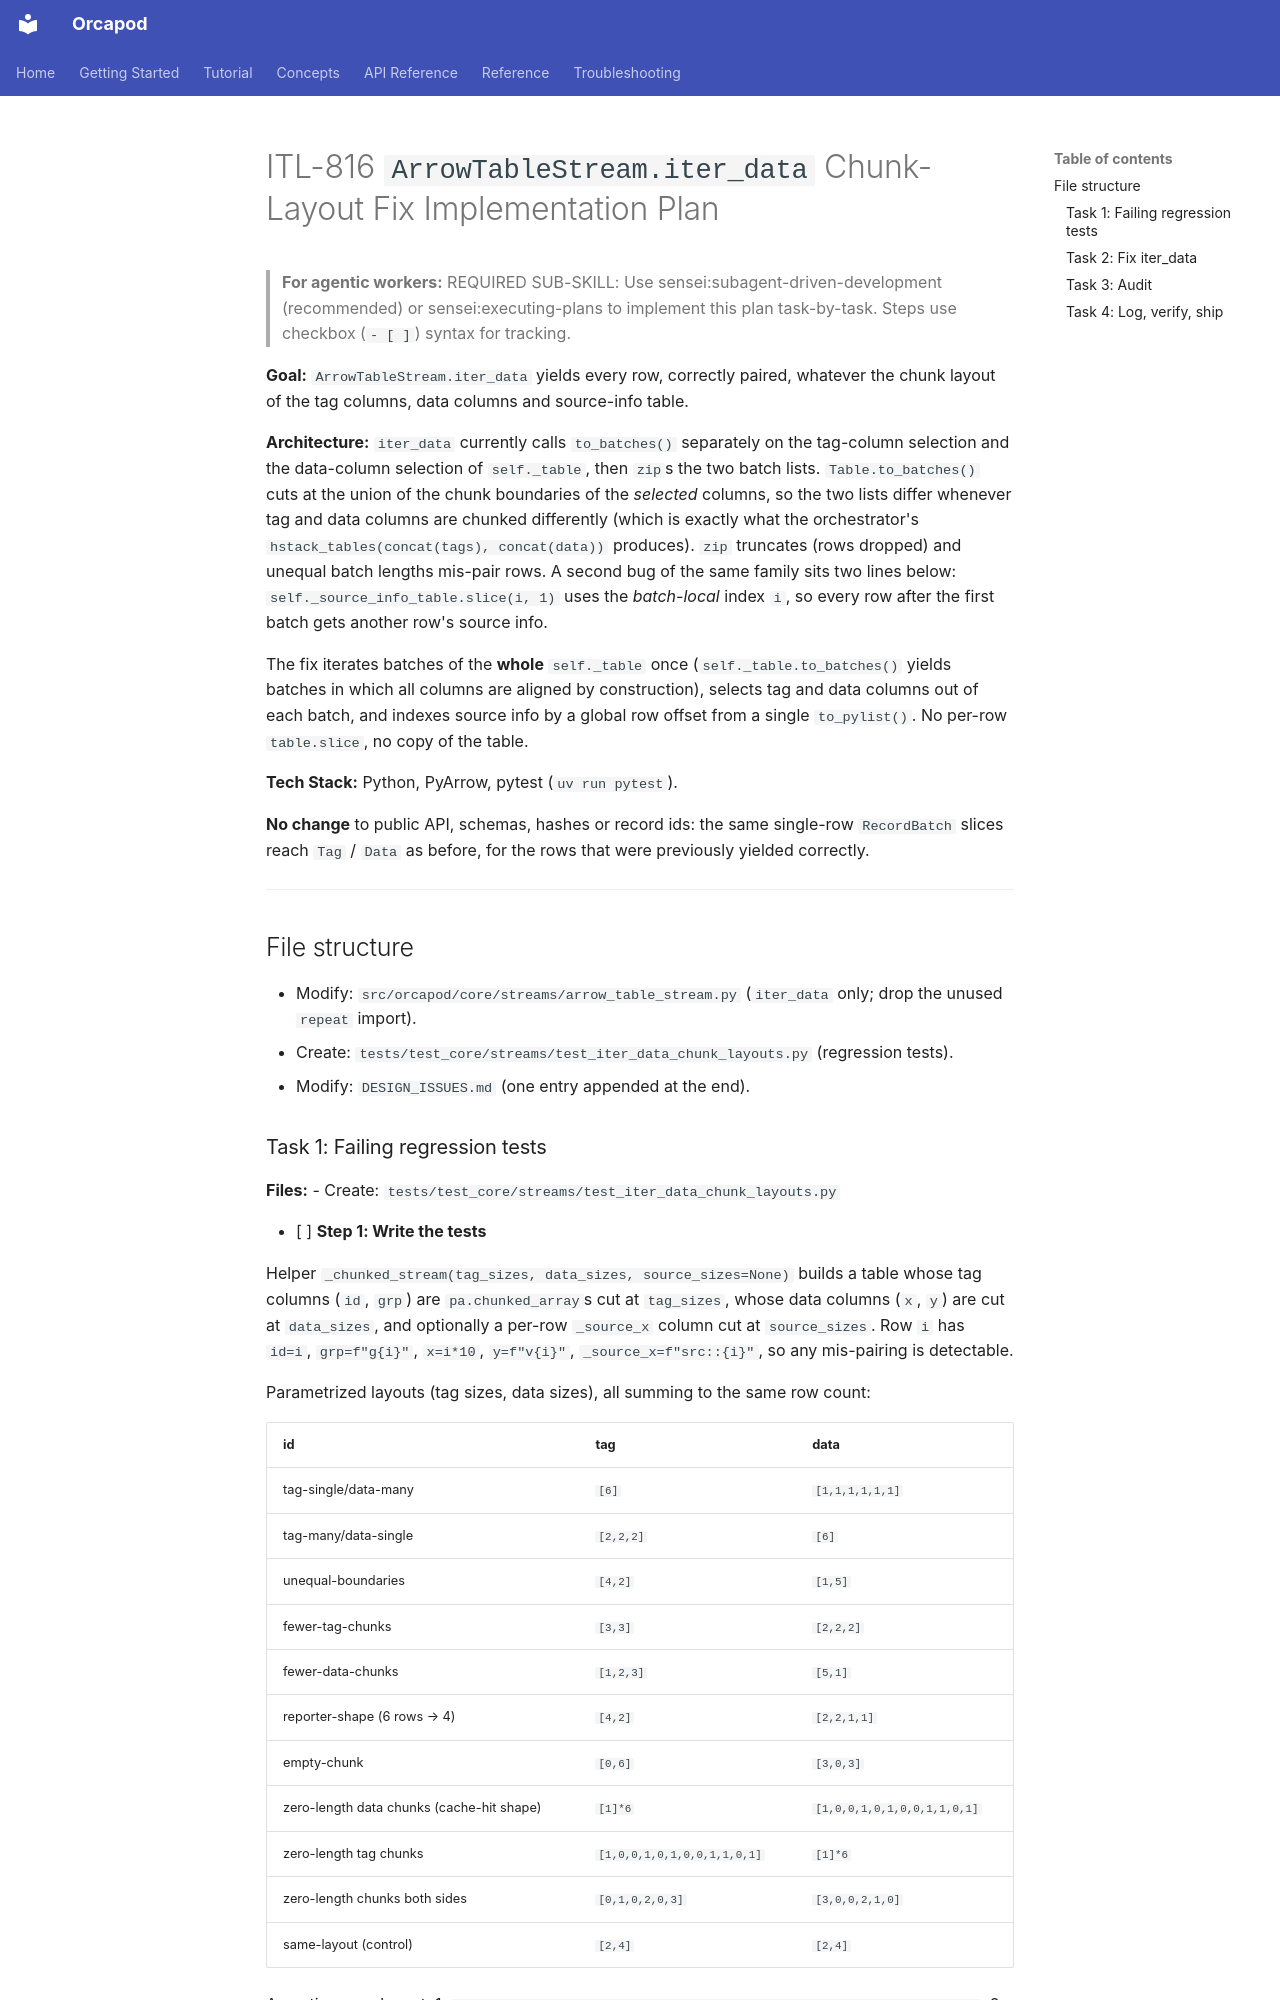

repository: nauticalab/orcapod-python · page: dev/plans/2026-11-09-itl-816-iter-data-chunk-layouts/index.html · generator: mkdocs

# ITL-816 `ArrowTableStream.iter_data` Chunk-Layout Fix Implementation Plan

> **For agentic workers:** REQUIRED SUB-SKILL: Use sensei:subagent-driven-development (recommended) or sensei:executing-plans to implement this plan task-by-task. Steps use checkbox (`- [ ]`) syntax for tracking.

**Goal:** `ArrowTableStream.iter_data` yields every row, correctly paired, whatever the chunk
layout of the tag columns, data columns and source-info table.

**Architecture:** `iter_data` currently calls `to_batches()` separately on the tag-column
selection and the data-column selection of `self._table`, then `zip`s the two batch lists.
`Table.to_batches()` cuts at the union of the chunk boundaries of the *selected* columns, so
the two lists differ whenever tag and data columns are chunked differently (which is exactly
what the orchestrator's `hstack_tables(concat(tags), concat(data))` produces). `zip`
truncates (rows dropped) and unequal batch lengths mis-pair rows. A second bug of the same
family sits two lines below: `self._source_info_table.slice(i, 1)` uses the *batch-local*
index `i`, so every row after the first batch gets another row's source info.

The fix iterates batches of the **whole** `self._table` once (`self._table.to_batches()`
yields batches in which all columns are aligned by construction), selects tag and data columns
out of each batch, and indexes source info by a global row offset from a single
`to_pylist()`. No per-row `table.slice`, no copy of the table.

**Tech Stack:** Python, PyArrow, pytest (`uv run pytest`).

**No change** to public API, schemas, hashes or record ids: the same single-row `RecordBatch`
slices reach `Tag` / `Data` as before, for the rows that were previously yielded correctly.

---

## File structure

- Modify: `src/orcapod/core/streams/arrow_table_stream.py` (`iter_data` only; drop the unused
  `repeat` import).
- Create: `tests/test_core/streams/test_iter_data_chunk_layouts.py` (regression tests).
- Modify: `DESIGN_ISSUES.md` (one entry appended at the end).
